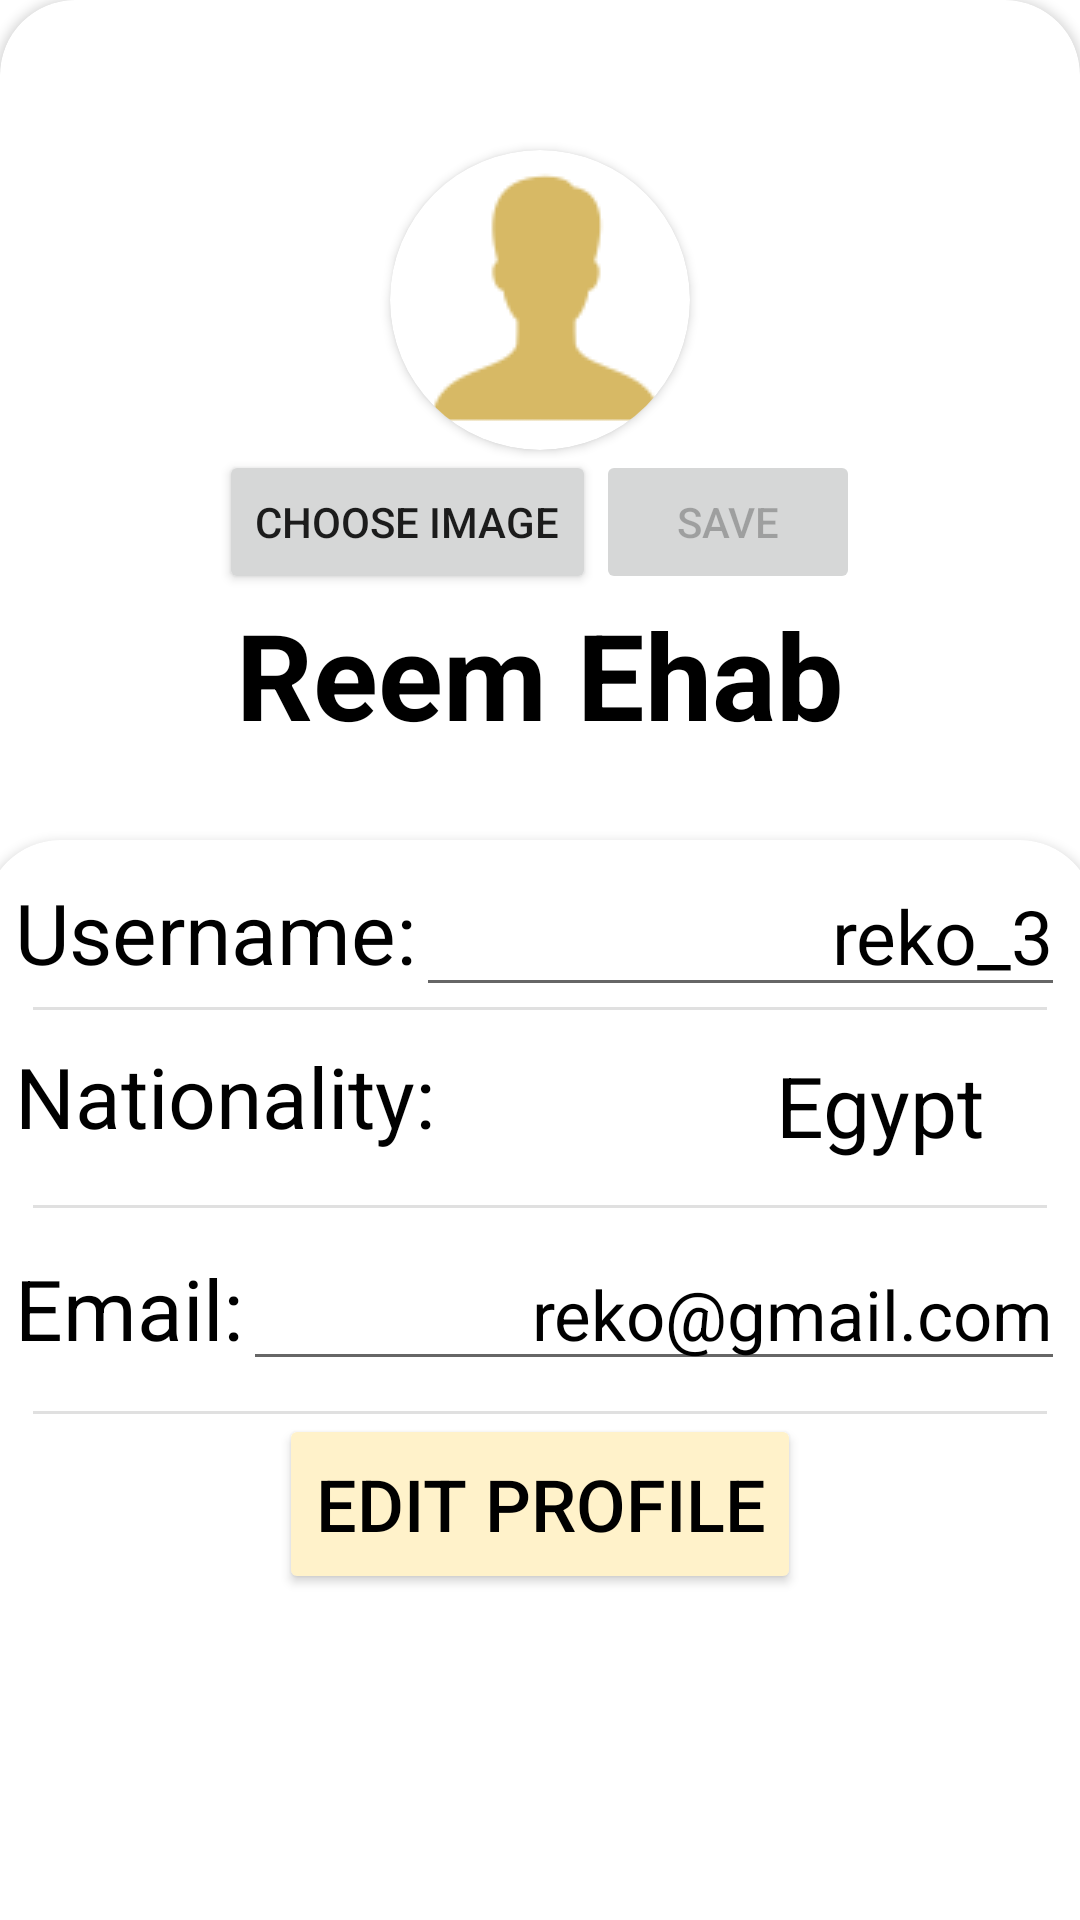

Here is an Android app screen rendered from its layout file. Give the layout XML and the strings, colors and styles it references.
<!-- AndroidManifest.xml: application theme Theme.Tripto -->
<!-- res/layout/activity_edit_profile.xml -->
<?xml version="1.0" encoding="utf-8"?>
<FrameLayout xmlns:android="http://schemas.android.com/apk/res/android"
    xmlns:app="http://schemas.android.com/apk/res-auto"
    xmlns:tools="http://schemas.android.com/tools"
    android:layout_width="match_parent"
    android:layout_height="match_parent"
    tools:context=".activities.EditProfileActivity">
    <LinearLayout
        android:layout_width="match_parent"
        android:layout_height="match_parent"
        android:orientation="vertical"
        app:cardCornerRadius="25dp">

        <androidx.cardview.widget.CardView
            android:layout_width="match_parent"
            android:layout_height="350dp"
            android:elevation="10dp"
            app:cardCornerRadius="25dp">

            <ImageView
                android:id="@+id/imageView2"
                android:layout_width="match_parent"
                android:layout_height="match_parent"
                android:scaleType="fitXY"
                android:src="@drawable/bg" />

            <LinearLayout
                android:layout_width="match_parent"
                android:layout_height="match_parent"
                android:orientation="vertical">

                <androidx.cardview.widget.CardView
                    android:layout_width="wrap_content"
                    android:layout_height="wrap_content"
                    app:cardCornerRadius="85dp"
                    android:layout_gravity="center"
                    android:layout_marginTop="50dp"
                    >
                    <ImageView
                        android:id="@+id/profileImageView"
                        android:layout_width="match_parent"
                        android:layout_height="match_parent"
                        android:src="@drawable/profile"
                        />
                </androidx.cardview.widget.CardView>

                <LinearLayout
                    android:layout_width="wrap_content"
                    android:layout_height="wrap_content"
                    android:layout_gravity="center"
                    android:orientation="horizontal">

                    <Button
                        android:id="@+id/selectImageButton"
                        android:layout_width="wrap_content"
                        android:layout_height="wrap_content"
                        android:text="Choose Image" />

                    <Button
                        android:id="@+id/saveImageButton"
                        android:layout_width="wrap_content"
                        android:layout_height="wrap_content"
                        android:enabled="false"
                        android:text="Save" />
                </LinearLayout>

                <TextView
                    android:id="@+id/textView2"
                    android:layout_width="wrap_content"
                    android:layout_height="wrap_content"
                    android:layout_gravity="center"
                    android:text="Reem Ehab"
                    android:textColor="@color/black"
                    android:textSize="40dp"
                    android:textStyle="bold" />

            </LinearLayout>

        </androidx.cardview.widget.CardView>

    </LinearLayout>

    <androidx.cardview.widget.CardView
        android:layout_width="370dp"
        android:layout_height="430dp"
        android:layout_gravity="center"
        android:layout_marginTop="175dp"
        app:cardCornerRadius="25dp">

        <LinearLayout
            android:layout_width="match_parent"
            android:layout_height="match_parent"
            android:orientation="vertical">

            <LinearLayout
                android:layout_width="match_parent"
                android:layout_height="wrap_content"
                android:layout_marginLeft="10dp"
                android:layout_marginTop="5dp"
                android:layout_marginRight="10dp"
                android:orientation="horizontal">

                <TextView
                    android:id="@+id/username"
                    android:layout_width="wrap_content"
                    android:layout_height="wrap_content"
                    android:text="Username:"
                    android:textColor="@color/black"
                    android:textSize="28sp" />

                <EditText
                    android:id="@+id/username_value"
                    android:layout_width="0dp"
                    android:layout_height="wrap_content"
                    android:layout_weight="1"
                    android:autoSizeMaxTextSize="28sp"
                    android:autoSizeMinTextSize="12sp"
                    android:autoSizeTextType="uniform"
                    android:text="reko_3"
                    android:textAlignment="viewEnd"
                    android:textColor="@color/black"
                    android:textSize="25sp" />
            </LinearLayout>

            <com.google.android.material.divider.MaterialDivider
                android:layout_width="match_parent"
                android:layout_height="wrap_content"
                app:dividerInsetEnd="16dp"
                app:dividerInsetStart="16dp" />

            <LinearLayout
                android:layout_width="match_parent"
                android:layout_height="wrap_content"
                android:layout_margin="10dp"
                android:orientation="horizontal">

                <TextView
                    android:id="@+id/nationality"
                    android:layout_width="wrap_content"
                    android:layout_height="wrap_content"
                    android:text="Nationality:"
                    android:textColor="@color/black"
                    android:textSize="28sp" />

                <TextView
                    android:id="@+id/nationality_value"
                    android:layout_width="128dp"
                    android:layout_height="38dp"
                    android:layout_weight="1"
                    android:autoSizeMaxTextSize="28sp"
                    android:autoSizeMinTextSize="12sp"
                    android:autoSizeTextType="uniform"
                    android:text="Egypt "
                    android:textAlignment="viewEnd"
                    android:textColor="@color/black"
                    android:textSize="25sp" />

                <ImageView
                    android:id="@+id/iv_spinner"
                    style="?android:attr/spinnerItemStyle"
                    android:layout_width="20dp"
                    android:layout_height="45dp"
                    android:background="@drawable/spinner"
                    android:backgroundTint="@color/primary_color"
                    android:textColor="@color/primary_color"
                    android:textSize="16sp" />
            </LinearLayout>

            <com.google.android.material.divider.MaterialDivider
                android:layout_width="match_parent"
                android:layout_height="wrap_content"
                app:dividerInsetEnd="16dp"
                app:dividerInsetStart="16dp" />

            <LinearLayout
                android:layout_width="match_parent"
                android:layout_height="wrap_content"
                android:layout_margin="10dp"
                android:orientation="horizontal">

                <TextView
                    android:id="@+id/email"
                    android:layout_width="wrap_content"
                    android:layout_height="wrap_content"
                    android:text="Email:"
                    android:textColor="@color/black"
                    android:textSize="28sp" />

                <EditText
                    android:id="@+id/email_value"
                    android:layout_width="wrap_content"
                    android:layout_height="wrap_content"
                    android:layout_weight="1"
                    android:autoSizeMaxTextSize="28sp"
                    android:autoSizeMinTextSize="12sp"
                    android:autoSizeTextType="uniform"
                    android:text="reko@gmail.com"
                    android:textAlignment="viewEnd"
                    android:textColor="@color/black"
                    android:textSize="23sp" />
            </LinearLayout>

            <com.google.android.material.divider.MaterialDivider
                android:layout_width="match_parent"
                android:layout_height="wrap_content"
                app:dividerInsetEnd="16dp"
                app:dividerInsetStart="16dp" />




            <Button
                android:id="@+id/edit_profile"
                android:layout_width="wrap_content"
                android:layout_height="60dp"
                android:layout_gravity="center"
                android:backgroundTint="@color/background_color"
                android:text="edit profile"
                android:textColor="@color/black"
                android:textSize="24sp"
                app:cornerRadius="16dp" />
        </LinearLayout>
    </androidx.cardview.widget.CardView>
</FrameLayout>
<!-- resources referenced by this layout -->
<resources>
  <color name="background_color">#FFF2CA</color>
  <color name="black">#FF000000</color>
  <color name="primary_color">#D7B965</color>
  <!-- drawable profile: png bitmap (drawable, 1393 bytes) -->
  <style name="Theme.Tripto" parent="Theme.MaterialComponents.DayNight.NoActionBar">
          
          <item name="colorPrimary">@color/primary_color</item>
          <item name="colorPrimaryVariant">@color/primary_color</item>
          <item name="colorOnPrimary">@color/white</item>
          
          <item name="colorSecondary">@color/teal_200</item>
          <item name="colorSecondaryVariant">@color/teal_700</item>
          <item name="colorOnSecondary">@color/black</item>
          
          <item name="android:statusBarColor">?attr/colorPrimaryVariant</item>
      </style>
  <color name="white">#FFFFFFFF</color>
  <color name="teal_200">#FF03DAC5</color>
  <color name="teal_700">#FF018786</color>
</resources>
